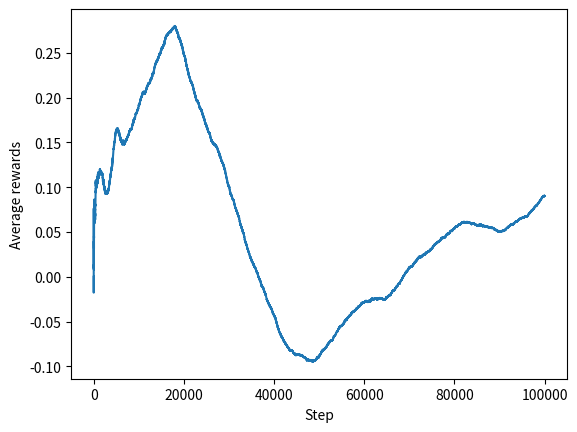

Recreate this plot in Python.
import math
import matplotlib.pyplot as plt
import numpy as np
import random

# Page 31 Second Edition Barto and Sutton
def calculateNewAverageIncrementally(oldAverage, nextValue, numberOfValues):
    return oldAverage + (1/numberOfValues) * (nextValue - oldAverage)

averageRewards = []
levers = [
    0.0,
    0.0,
    0.0,
    0.0,
    0.0,
    0.0,
    0.0,
    0.0,
    0.0,
    1.0,
]

def randomLever():
    lever = math.floor(random.random() * 10)
    leverReward = levers[lever]
    return {
        "lever": lever,
        "leverReward": leverReward
    }

for i in range(99999):
    if (i == 0):
        averageRewards.append(randomLever()["leverReward"])
    else:
        averageRewards.append(
            calculateNewAverageIncrementally(averageRewards[i - 1], randomLever()["leverReward"], i + 1)
        )
    for lever,reward in enumerate(levers):
        levers[lever] += np.random.normal(0, 0.01)

plt.plot(averageRewards)
plt.ylabel("Average rewards")
plt.xlabel("Step")
plt.show()
